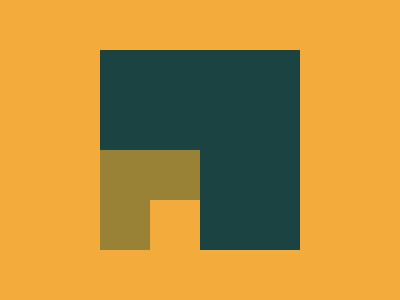

Give the HTML and CSS whose rendering is this image.

<style>
  body {
    background: #f3ac3c;
    margin: 200 200 50 150;
    box-shadow: -25px -25px 0px 25px #998235, 25px -75px 0px 75px #1a4341;
  }
</style>
